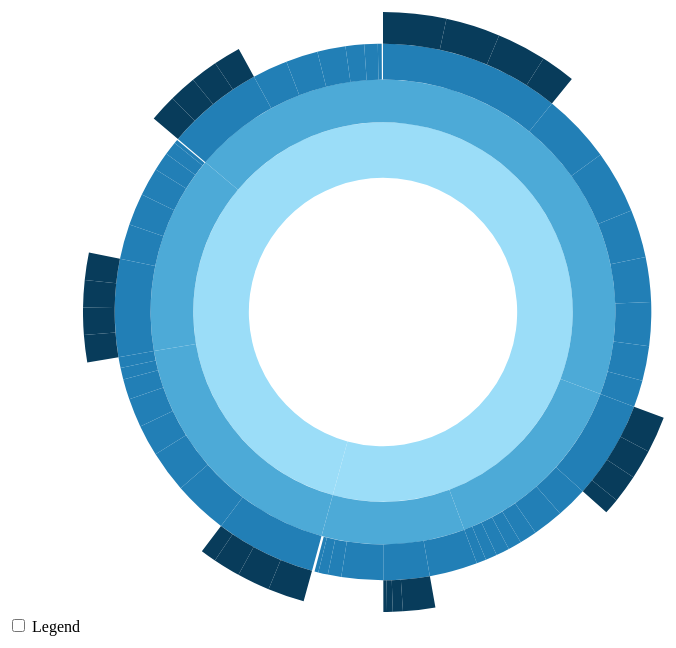
D3 v3 page, settled after 480 driven frames (8 s of simulated time); the page loaded 1 data file(s).


      // Hack to make this example display correctly in an iframe on bl.ocks.org
      d3.select(self.frameElement).style("height", "700px");
  
// ── sequences.js
// Dimensions of sunburst.
var width = 750;
var height = 600;
var radius = Math.min(width, height) / 2;

// Breadcrumb dimensions: width, height, spacing, width of tip/tail.
var b = {
  w: 75, h: 30, s: 3, t: 10
};

// Mapping of step names to colors.
var colors = {
  "Male": "#9BDDF8",
  "Female": "#9BDDF8",
  "Mobile": "#4DAAD7",
  "Tablet": "#4DAAD7",
  "Laptop": "#4DAAD7",
  "Traveling": "#227FB6",
  "Commuting": "#227FB6",
  "School": "#227FB6",
  "Shopping": "#227FB6",
  "Work": "#227FB6",
  "Restaurant": "#227FB6",
  "Outdoors": "#227FB6",
  "Home": "#227FB6",
  "LivingRoom": "#083C5B",
  "Bedroom": "#083C5B",
  "Kitchen": "#083C5B",
  "Office": "#083C5B"

};


var Lcolors = {
  "Gender": "#9BDDF8",
  "Device": "#4DAAD7",
  "When": "#227FB6",
  "Where": "#083C5B"

}


// Total size of all segments; we set this later, after loading the data.
var totalSize = 0; 

var vis = d3.select("#chart").append("svg:svg")
    .attr("width", width)
    .attr("height", height)
    .append("svg:g")
    .attr("id", "container")
    .attr("transform", "translate(" + width / 2 + "," + height / 2 + ")");

var partition = d3.layout.partition()
    .size([2 * Math.PI, radius * radius])
    .value(function(d) { return d.size; });

var arc = d3.svg.arc()
    .startAngle(function(d) { return d.x; })
    .endAngle(function(d) { return d.x + d.dx; })
    .innerRadius(function(d) { return Math.sqrt(d.y); })
    .outerRadius(function(d) { return Math.sqrt(d.y + d.dy); });

// Use d3.text and d3.csv.parseRows so that we do not need to have a header
// row, and can receive the csv as an array of arrays.
d3.text("visit_sequences.csv", function(text) {
  var csv = d3.csv.parseRows(text);
  var json = buildHierarchy(csv);
  createVisualization(json);
});

// Main function to draw and set up the visualization, once we have the data.
function createVisualization(json) {

  // Basic setup of page elements.
  initializeBreadcrumbTrail();
  drawLegend();
  d3.select("#togglelegend").on("click", toggleLegend);

  // Bounding circle underneath the sunburst, to make it easier to detect
  // when the mouse leaves the parent g.
  vis.append("svg:circle")
      .attr("r", radius)
      .style("opacity", 0);

  // For efficiency, filter nodes to keep only those large enough to see.
  var nodes = partition.nodes(json)
      .filter(function(d) {
      return (d.dx > 0.005); // 0.005 radians = 0.29 degrees
      });

  var path = vis.data([json]).selectAll("path")
      .data(nodes)
      .enter().append("svg:path")
      .attr("display", function(d) { return d.depth ? null : "none"; })
      .attr("d", arc)
      .attr("fill-rule", "evenodd")
      .style("fill", function(d) { return colors[d.name]; })
      .style("opacity", 1)
      .on("mouseover", mouseover);

  // Add the mouseleave handler to the bounding circle.
  d3.select("#container").on("mouseleave", mouseleave);

  // Get total size of the tree = value of root node from partition.
  totalSize = path.node().__data__.value;
 };

// Fade all but the current sequence, and show it in the breadcrumb trail.
function mouseover(d) {

  var percentage = (100 * d.value / totalSize).toPrecision(3);
  var percentageString = percentage + "%";
  if (percentage < 0.1) {
    percentageString = "< 0.1%";
  }

  d3.select("#percentage")
      .text(percentageString);

  d3.select("#explanation")
      .style("visibility", "");

  var sequenceArray = getAncestors(d);
  updateBreadcrumbs(sequenceArray, percentageString);

  // Fade all the segments.
  d3.selectAll("path")
      .style("opacity", 0.3);

  // Then highlight only those that are an ancestor of the current segment.
  vis.selectAll("path")
      .filter(function(node) {
                return (sequenceArray.indexOf(node) >= 0);
              })
      .style("opacity", 1);
}

// Restore everything to full opacity when moving off the visualization.
function mouseleave(d) {

  // Hide the breadcrumb trail
  d3.select("#trail")
      .style("visibility", "hidden");

  // Deactivate all segments during transition.
  d3.selectAll("path").on("mouseover", null);

  // Transition each segment to full opacity and then reactivate it.
  d3.selectAll("path")
      .transition()
      .duration(1000)
      .style("opacity", 1)
      .each("end", function() {
              d3.select(this).on("mouseover", mouseover);
            });

  d3.select("#explanation")
      .style("visibility", "hidden");
}

// Given a node in a partition layout, return an array of all of its ancestor
// nodes, highest first, but excluding the root.
function getAncestors(node) {
  var path = [];
  var current = node;
  while (current.parent) {
    path.unshift(current);
    current = current.parent;
  }
  return path;
}

function initializeBreadcrumbTrail() {
  // Add the svg area.
  var trail = d3.select("#sequence").append("svg:svg")
      .attr("width", width)
      .attr("height", 50)
      .attr("id", "trail");
  // Add the label at the end, for the percentage.
  trail.append("svg:text")
    .attr("id", "endlabel")
    .style("fill", "#000");
}

// Generate a string that describes the points of a breadcrumb polygon.
function breadcrumbPoints(d, i) {
  var points = [];
  points.push("0,0");
  points.push(b.w + ",0");
  points.push(b.w + b.t + "," + (b.h / 2));
  points.push(b.w + "," + b.h);
  points.push("0," + b.h);
  if (i > 0) { // Leftmost breadcrumb; don't include 6th vertex.
    points.push(b.t + "," + (b.h / 2));
  }
  return points.join(" ");
}

// Update the breadcrumb trail to show the current sequence and percentage.
function updateBreadcrumbs(nodeArray, percentageString) {

  // Data join; key function combines name and depth (= position in sequence).
  var g = d3.select("#trail")
      .selectAll("g")
      .data(nodeArray, function(d) { return d.name + d.depth; });

  // Add breadcrumb and label for entering nodes.
  var entering = g.enter().append("svg:g");

  entering.append("svg:polygon")
      .attr("points", breadcrumbPoints)
      .style("fill", function(d) { return colors[d.name]; });

  entering.append("svg:text")
      .attr("x", (b.w + b.t) / 2)
      .attr("y", b.h / 2)
      .attr("dy", "0.35em")
      .attr("text-anchor", "middle")
      .text(function(d) { return d.name; });

  // Set position for entering and updating nodes.
  g.attr("transform", function(d, i) {
    return "translate(" + i * (b.w + b.s) + ", 0)";
  });

  // Remove exiting nodes.
  g.exit().remove();

  // Now move and update the percentage at the end.
  d3.select("#trail").select("#endlabel")
      .attr("x", (nodeArray.length + 0.5) * (b.w + b.s))
      .attr("y", b.h / 2)
      .attr("dy", "0.35em")
      .attr("text-anchor", "middle")
      .text(percentageString);

  // Make the breadcrumb trail visible, if it's hidden.
  d3.select("#trail")
      .style("visibility", "");

}

function drawLegend() {

  // Dimensions of legend item: width, height, spacing, radius of rounded rect.
  var li = {
    w: 75, h: 30, s: 3, r: 3
  };

  var legend = d3.select("#legend").append("svg:svg")
      .attr("width", li.w)
      .attr("height", d3.keys(colors).length * (li.h + li.s));

  var g = legend.selectAll("g")
      .data(d3.entries(Lcolors))
      .enter().append("svg:g")
      .attr("transform", function(d, i) {
              return "translate(0," + i * (li.h + li.s) + ")";
           });

  g.append("svg:rect")
      .attr("rx", li.r)
      .attr("ry", li.r)
      .attr("width", li.w)
      .attr("height", li.h)
      .style("fill", function(d) { return d.value; });

  g.append("svg:text")
      .attr("x", li.w / 2)
      .attr("y", li.h / 2)
      .attr("dy", "0.35em")
      .attr("text-anchor", "middle")
      .text(function(d) { return d.key; });
}

function toggleLegend() {
  var legend = d3.select("#legend");
  if (legend.style("visibility") == "hidden") {
    legend.style("visibility", "");
  } else {
    legend.style("visibility", "hidden");
  }
}

// Take a 2-column CSV and transform it into a hierarchical structure suitable
// for a partition layout. The first column is a sequence of step names, from
// root to leaf, separated by hyphens. The second column is a count of how 
// often that sequence occurred.
function buildHierarchy(csv) {
  var root = {"name": "root", "children": []};
  for (var i = 0; i < csv.length; i++) {
    var sequence = csv[i][0];
    var size = +csv[i][1];
    if (isNaN(size)) { // e.g. if this is a header row
      continue;
    }
    var parts = sequence.split("-");
    var currentNode = root;
    for (var j = 0; j < parts.length; j++) {
      var children = currentNode["children"];
      var nodeName = parts[j];
      var childNode;
      if (j + 1 < parts.length) {
   // Not yet at the end of the sequence; move down the tree.
 	var foundChild = false;
 	for (var k = 0; k < children.length; k++) {
 	  if (children[k]["name"] == nodeName) {
 	    childNode = children[k];
 	    foundChild = true;
 	    break;
 	  }
 	}
  // If we don't already have a child node for this branch, create it.
 	if (!foundChild) {
 	  childNode = {"name": nodeName, "children": []};
 	  children.push(childNode);
 	}
 	currentNode = childNode;
      } else {
 	// Reached the end of the sequence; create a leaf node.
 	childNode = {"name": nodeName, "size": size};
 	children.push(childNode);
      }
    }
  }
  return root;
};

### data: visit_sequences.csv
Female-Mobile-Traveling, 75
Female-Mobile-Commuting, 109
Female-Mobile-Shopping, 70
Female-Mobile-School, 68
Female-Mobile-Work, 98
Female-Mobile-Restaurant, 54
Female-Mobile-Outdoors, 42
Female-Mobile-Home-Bedroom, 69
Female-Mobile-Home-Kitchen, 48
Female-Mobile-Home-Office, 76
Female-Mobile-Home-LivingRoom, 88
Female-Tablet-Traveling, 49
Female-Tablet-Commuting, 48
Female-Tablet-Shopping, 15
Female-Tablet-School, 27
Female-Tablet-Work, 21
Female-Tablet-Restaurant, 18
Female-Tablet-Outdoors, 21
Female-Tablet-Home-Bedroom, 39
Female-Tablet-Home-Kitchen, 41
Female-Tablet-Home-Office, 22
Female-Tablet-Home-LivingRoom, 51
Female-Laptop-Traveling, 21
Female-Laptop-Commuting, 15
Female-Laptop-Shopping, 2
Female-Laptop-School, 65
Female-Laptop-Work, 75
Female-Laptop-Restaurant, 6
Female-Laptop-Outdoors, 2
Female-Laptop-Home-Bedroom, 8
Female-Laptop-Home-Kitchen, 5
Female-Laptop-Home-Office, 45
Female-Laptop-Home-LivingRoom, 14
Male-Mobile-Traveling, 65
Male-Mobile-Commuting, 85
Male-Mobile-Shopping, 18
Male-Mobile-School, 45
Male-Mobile-Work, 49
Male-Mobile-Restaurant, 32
Male-Mobile-Outdoors, 17
Male-Mobile-Home-Bedroom, 38
Male-Mobile-Home-Kitchen, 22
Male-Mobile-Home-Office, 46
Male-Mobile-Home-LivingRoom, 51
Male-Tablet-Traveling, 21
Male-Tablet-Commuting, 6
Male-Tablet-Shopping, 2
Male-Tablet-School, 50
Male-Tablet-Work, 29
Male-Tablet-Restaurant, 44
Male-Tablet-Outdoors, 55
Male-Tablet-Home-Bedroom, 38
Male-Tablet-Home-Kitchen, 38
Male-Tablet-Home-Office, 38
Male-Tablet-Home-LivingRoom, 38
Male-Laptop-Traveling, 21
Male-Laptop-Commuting, 6
Male-Laptop-Shopping, 2
Male-Laptop-School, 50
Male-Laptop-Work, 29
Male-Laptop-Restaurant, 44
... 5 more rows